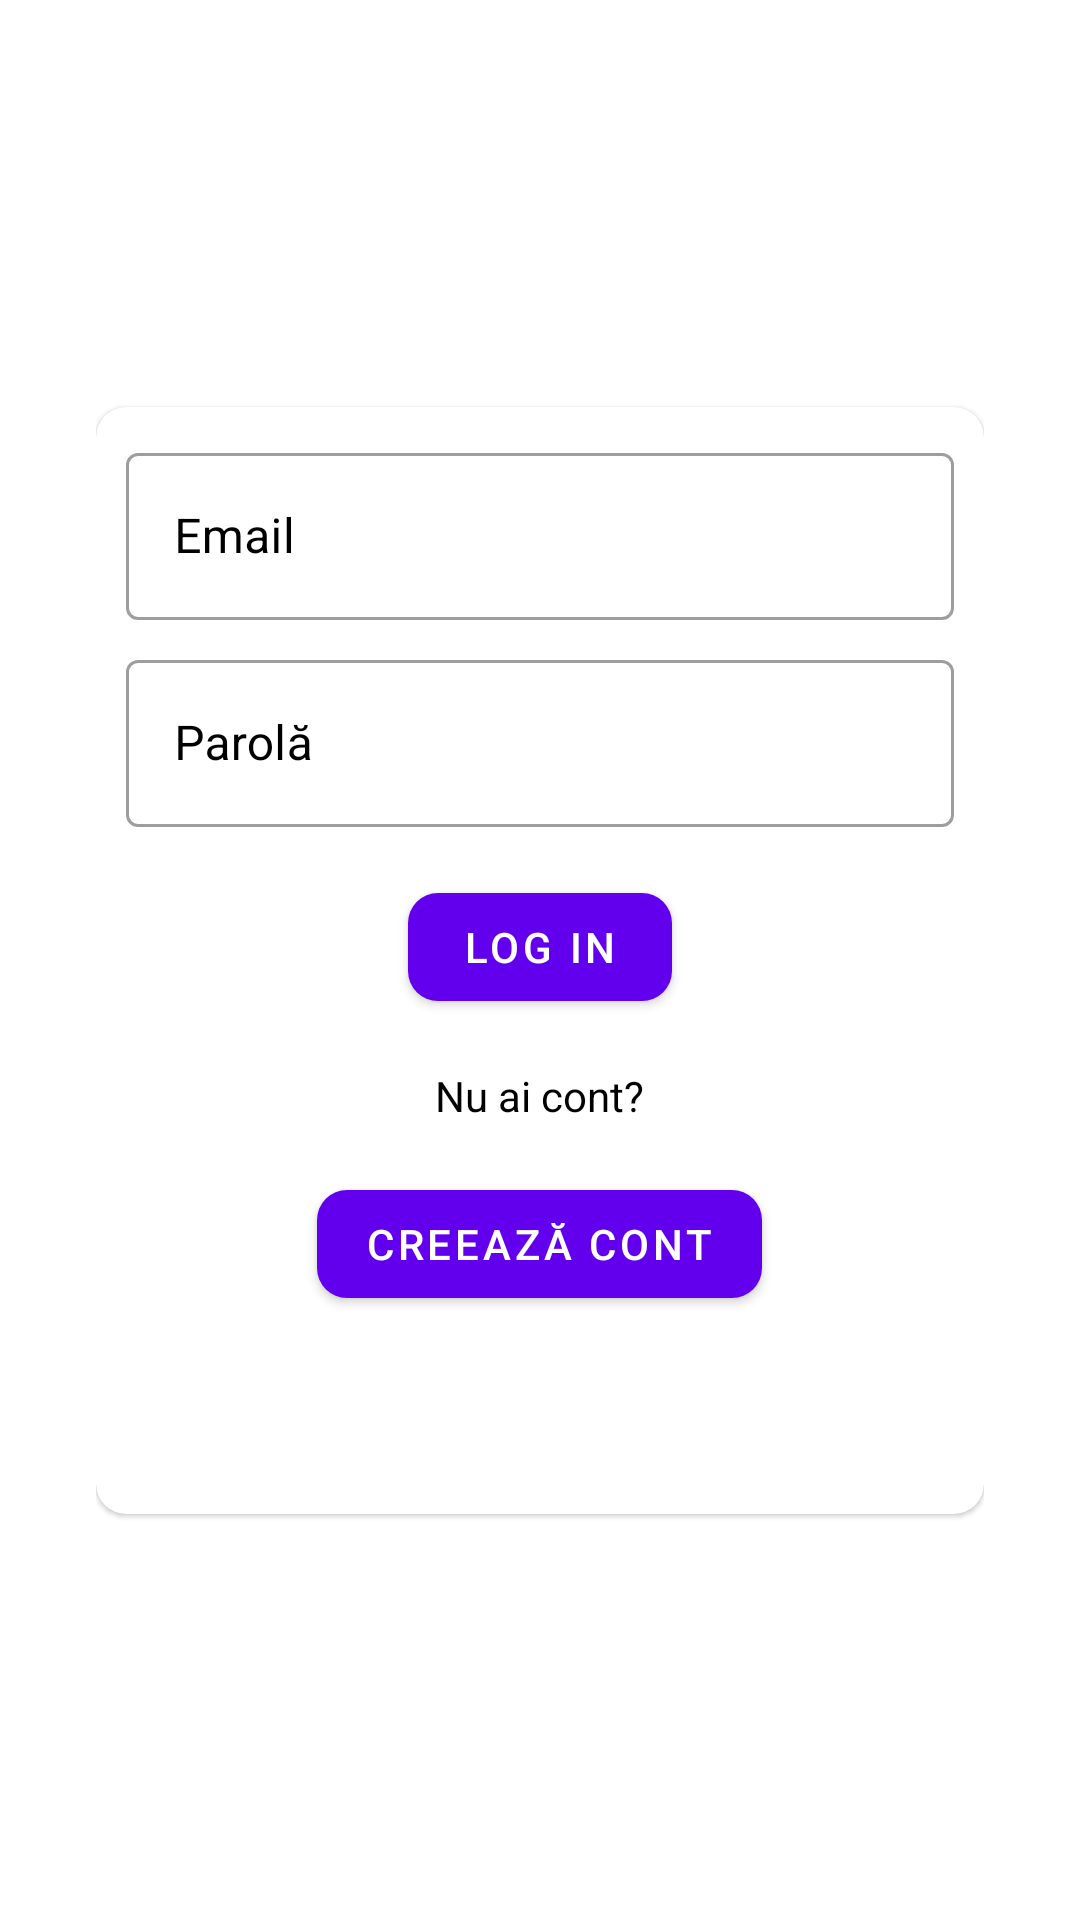

Here is an Android app screen rendered from its layout file. Give the layout XML and the strings, colors and styles it references.
<!-- AndroidManifest.xml: application theme Theme.Healthy -->
<!-- res/layout/activity_login.xml -->
<?xml version="1.0" encoding="utf-8"?>
<androidx.constraintlayout.widget.ConstraintLayout xmlns:android="http://schemas.android.com/apk/res/android"
    xmlns:app="http://schemas.android.com/apk/res-auto"
    xmlns:tools="http://schemas.android.com/tools"
    android:layout_width="match_parent"
    android:layout_height="match_parent"
    android:padding="32dp"
    tools:context=".activities.LoginActivity">

    <ImageView
        android:id="@+id/login_loadingBigText"
        android:layout_width="200dp"
        android:layout_height="200dp"
        android:src="@drawable/healthy_text"
        android:visibility="invisible"
        app:layout_constraintBottom_toTopOf="@id/login_loadingBig"
        app:layout_constraintEnd_toEndOf="parent"
        app:layout_constraintStart_toStartOf="parent"
        app:layout_constraintTop_toTopOf="parent" />

    <ProgressBar
        android:id="@+id/login_loadingBig"
        android:layout_width="wrap_content"
        android:layout_height="wrap_content"
        android:visibility="invisible"
        app:layout_constraintBottom_toBottomOf="parent"
        app:layout_constraintEnd_toEndOf="parent"
        app:layout_constraintStart_toStartOf="parent"
        app:layout_constraintTop_toBottomOf="@id/login_loadingBigText" />

    <com.google.android.material.card.MaterialCardView
        android:id="@+id/login_card"
        android:layout_width="match_parent"
        android:layout_height="wrap_content"
        app:layout_constraintBottom_toBottomOf="parent"
        app:layout_constraintEnd_toEndOf="parent"
        app:layout_constraintStart_toStartOf="parent"
        app:layout_constraintTop_toTopOf="parent"
        app:cardCornerRadius="10dp">

        <LinearLayout
            android:layout_width="match_parent"
            android:layout_height="match_parent"
            android:gravity="center"
            android:orientation="vertical"
            android:padding="10dp">

            <com.google.android.material.textfield.TextInputLayout
                style="@style/Widget.MaterialComponents.TextInputLayout.OutlinedBox"
                android:layout_width="match_parent"
                android:textColorHint="@color/black"
                android:layout_height="wrap_content">

                <com.google.android.material.textfield.TextInputEditText
                    android:id="@+id/login_email_input"
                    android:layout_width="match_parent"
                    android:layout_height="wrap_content"
                    android:layout_marginVertical="8dp"
                    android:hint="@string/email_hint"
                    android:textColor="@color/black"
                    android:inputType="textEmailAddress"
                    android:minHeight="48dp" />

            </com.google.android.material.textfield.TextInputLayout>

            <com.google.android.material.textfield.TextInputLayout
                style="@style/Widget.MaterialComponents.TextInputLayout.OutlinedBox"
                android:layout_width="match_parent"
                android:textColorHint="@color/black"
                android:layout_height="wrap_content">

                <com.google.android.material.textfield.TextInputEditText
                    android:id="@+id/login_password_input"
                    android:layout_width="match_parent"
                    android:layout_height="wrap_content"
                    android:layout_marginVertical="8dp"
                    android:hint="@string/password_hint"
                    android:textColor="@color/black"
                    android:inputType="textPassword"
                    android:minHeight="48dp" />

            </com.google.android.material.textfield.TextInputLayout>


            <com.google.android.material.button.MaterialButton
                android:id="@+id/login_login_btn"
                android:layout_width="wrap_content"
                android:layout_height="wrap_content"
                android:layout_marginVertical="8dp"
                android:text="@string/login_btn_text"
                app:cornerRadius="10dp"/>

            <TextView
                android:id="@+id/login_no_account_textview"
                android:layout_width="wrap_content"
                android:layout_height="wrap_content"
                android:layout_marginVertical="8dp"
                android:textColor="@color/black"
                android:text="@string/login_no_account_text" />

            <com.google.android.material.button.MaterialButton
                android:id="@+id/create_account_btn"
                android:layout_width="wrap_content"
                android:layout_height="wrap_content"
                android:layout_marginVertical="8dp"
                android:text="@string/create_account_btn_text"
                app:cornerRadius="10dp"/>

            <ProgressBar
                android:id="@+id/login_loading"
                android:layout_width="wrap_content"
                android:layout_height="wrap_content"
                app:layout_constraintStart_toStartOf="parent"
                app:layout_constraintEnd_toEndOf="parent"
                app:layout_constraintTop_toTopOf="parent"
                app:layout_constraintBottom_toBottomOf="parent"
                android:visibility="invisible"/>

        </LinearLayout>

    </com.google.android.material.card.MaterialCardView>


</androidx.constraintlayout.widget.ConstraintLayout>
<!-- resources referenced by this layout -->
<resources>
  <color name="black">#FF000000</color>
  <!-- drawable healthy_text: png bitmap (drawable, 73024 bytes) -->
  <string name="create_account_btn_text">Creează cont</string>
  <string name="email_hint">Email</string>
  <string name="login_btn_text">log in</string>
  <string name="login_no_account_text">Nu ai cont?</string>
  <string name="password_hint">Parolă</string>
  <style name="Theme.Healthy" parent="Theme.MaterialComponents.DayNight.DarkActionBar">
          
          <item name="colorPrimary">@color/purple_500</item>
          <item name="colorPrimaryVariant">@color/purple_700</item>
          <item name="colorOnPrimary">@color/white</item>
          
          <item name="colorSecondary">@color/teal_200</item>
          <item name="colorSecondaryVariant">@color/teal_700</item>
          <item name="colorOnSecondary">@color/black</item>
          
          <item name="android:statusBarColor" tools:targetApi="l">?attr/colorPrimaryVariant</item>
          
      </style>
  <color name="purple_500">#FF6200EE</color>
  <color name="purple_700">#FF3700B3</color>
  <color name="white">#FFFFFFFF</color>
  <color name="teal_200">#FF03DAC5</color>
  <color name="teal_700">#FF018786</color>
</resources>
